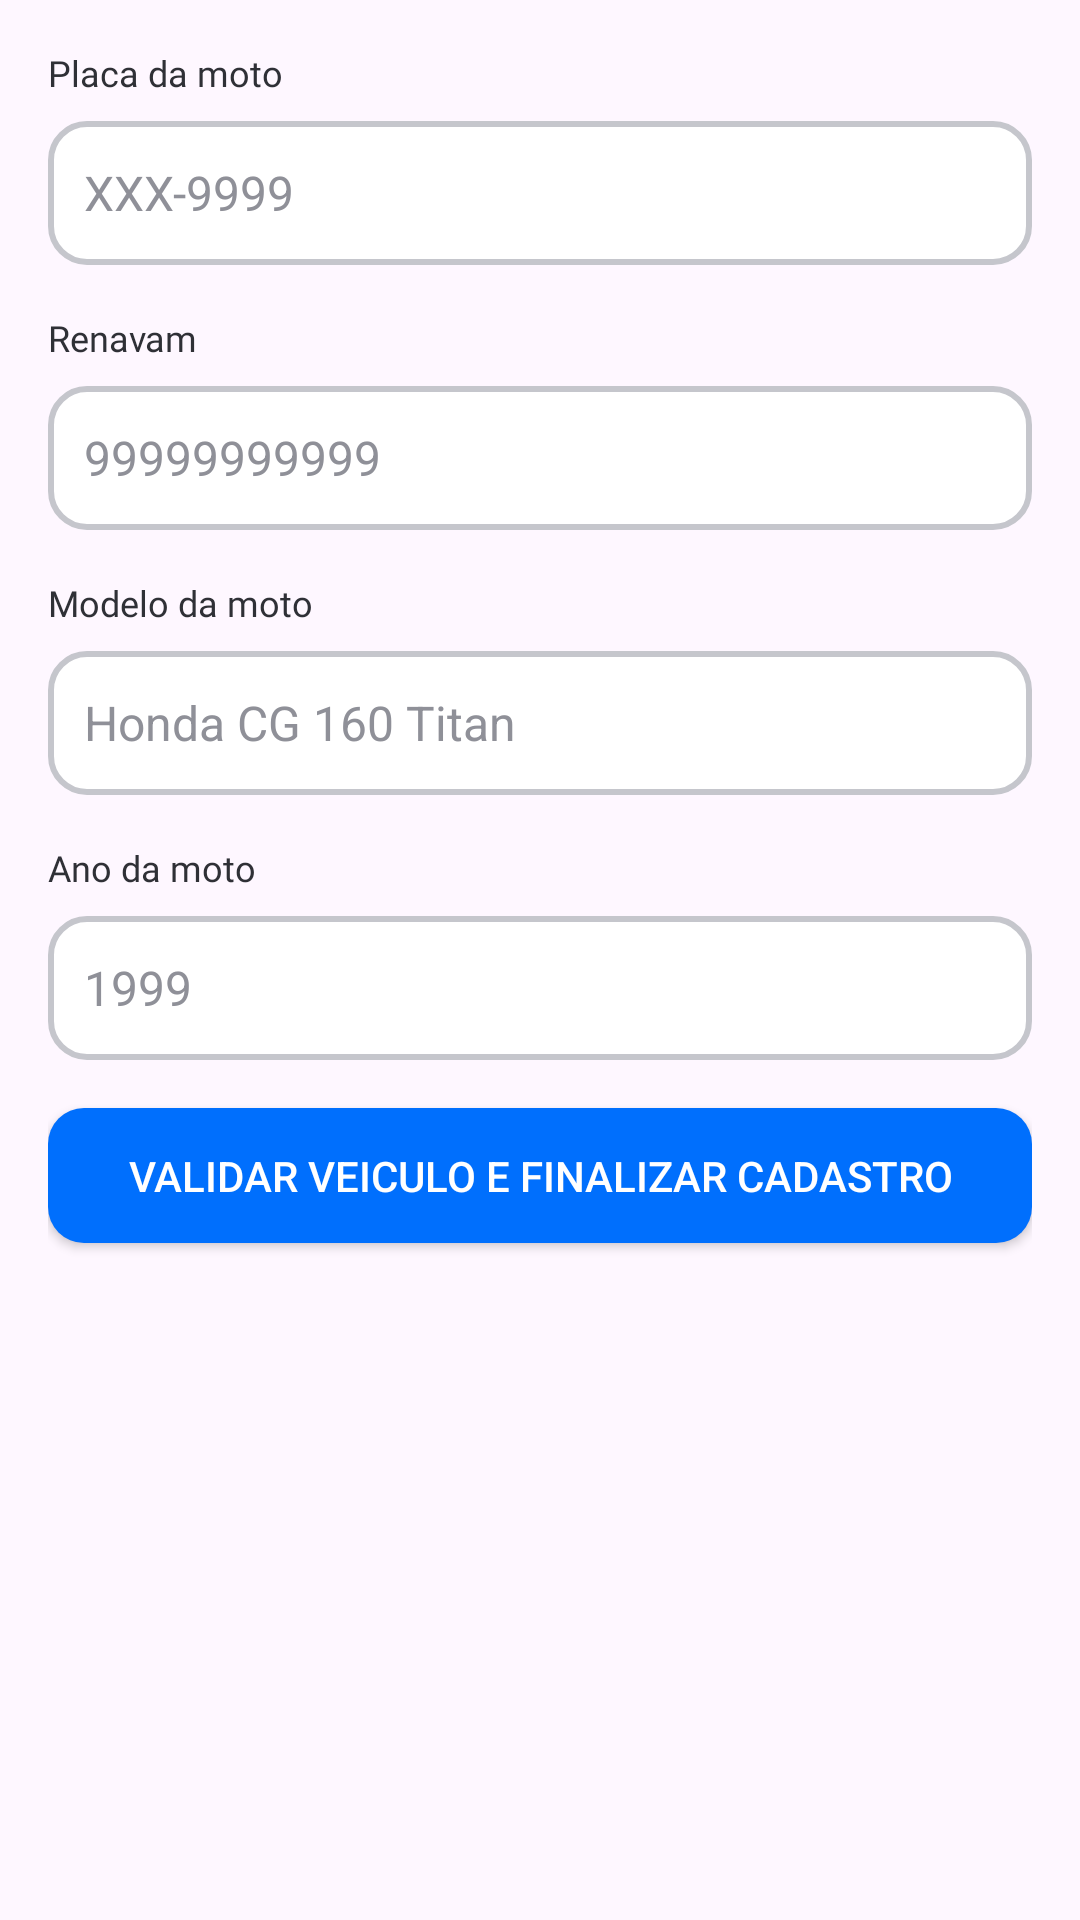

Android layout source for this screen:
<!-- AndroidManifest.xml: application theme Theme.RoutePiresFront -->
<!-- res/layout/fragment_terceiro_cadastro_mototaxista.xml -->
<?xml version="1.0" encoding="utf-8"?>
<LinearLayout xmlns:android="http://schemas.android.com/apk/res/android"
    android:layout_width="match_parent"
    android:layout_height="match_parent"
    android:orientation="vertical"
    android:padding="16dp">

    
    <LinearLayout
        android:layout_width="match_parent"
        android:layout_height="wrap_content"
        android:orientation="vertical"
        android:layout_marginBottom="16dp">

        <TextView
            android:id="@+id/textViewPlaca"
            android:layout_width="match_parent"
            android:layout_height="wrap_content"
            android:text="Placa da moto"
            android:textSize="12sp"
            android:fontFamily="@font/inter_bold"
            android:textColor="#2F3036"
            android:layout_marginBottom="8dp"/>

        <EditText
            android:id="@+id/editPlaca"
            android:layout_width="match_parent"
            android:layout_height="48dp"
            android:hint="XXX-9999"
            android:textColor="#1F2024"
            android:textColorHint="#8F9098"
            android:background="@drawable/bg_edittext_selector"
            android:paddingHorizontal="12dp"
            android:textSize="16sp"
            android:inputType="textCapCharacters"
            android:textCursorDrawable="@drawable/custom_cursor"/>
    </LinearLayout>

    
    <LinearLayout
        android:layout_width="match_parent"
        android:layout_height="wrap_content"
        android:orientation="vertical"
        android:layout_marginBottom="16dp">

        <TextView
            android:id="@+id/textViewRenavam"
            android:layout_width="match_parent"
            android:layout_height="wrap_content"
            android:text="Renavam"
            android:textSize="12sp"
            android:fontFamily="@font/inter_bold"
            android:textColor="#2F3036"
            android:layout_marginBottom="8dp"/>

        <EditText
            android:id="@+id/editRenavam"
            android:layout_width="match_parent"
            android:layout_height="48dp"
            android:hint="99999999999"
            android:textColor="#1F2024"
            android:textColorHint="#8F9098"
            android:background="@drawable/bg_edittext_selector"
            android:paddingHorizontal="12dp"
            android:textSize="16sp"
            android:inputType="numberDecimal"
            android:textCursorDrawable="@drawable/custom_cursor"/>
    </LinearLayout>

    
    <LinearLayout
        android:layout_width="match_parent"
        android:layout_height="wrap_content"
        android:orientation="vertical"
        android:layout_marginBottom="16dp">

        <TextView
            android:id="@+id/textViewModeloMoto"
            android:layout_width="match_parent"
            android:layout_height="wrap_content"
            android:text="Modelo da moto"
            android:textSize="12sp"
            android:fontFamily="@font/inter_bold"
            android:textColor="#2F3036"
            android:layout_marginBottom="8dp"/>

        <EditText
            android:id="@+id/editModeloMoto"
            android:layout_width="match_parent"
            android:layout_height="48dp"
            android:hint="Honda CG 160 Titan"
            android:textColor="#1F2024"
            android:textColorHint="#8F9098"
            android:background="@drawable/bg_edittext_selector"
            android:paddingHorizontal="12dp"
            android:textSize="16sp"
            android:inputType="text"
            android:textCursorDrawable="@drawable/custom_cursor"/>
    </LinearLayout>

    
    <LinearLayout
        android:layout_width="match_parent"
        android:layout_height="wrap_content"
        android:orientation="vertical"
        android:layout_marginBottom="16dp">

        <TextView
            android:id="@+id/textViewAnoDaMoto"
            android:layout_width="match_parent"
            android:layout_height="wrap_content"
            android:text="Ano da moto"
            android:textSize="12sp"
            android:fontFamily="@font/inter_bold"
            android:textColor="#2F3036"
            android:layout_marginBottom="8dp"/>

        <EditText
            android:id="@+id/editAnoDaMoto"
            android:layout_width="match_parent"
            android:layout_height="48dp"
            android:hint="1999"
            android:textColor="#1F2024"
            android:textColorHint="#8F9098"
            android:background="@drawable/bg_edittext_selector"
            android:paddingHorizontal="12dp"
            android:textSize="16sp"
            android:inputType="numberDecimal"
            android:textCursorDrawable="@drawable/custom_cursor"/>
    </LinearLayout>

    <androidx.appcompat.widget.AppCompatButton
        android:id="@+id/button"
        android:layout_width="match_parent"
        android:layout_height="45dp"
        android:text="Validar veiculo e finalizar cadastro"
        android:textColor="#FFFFFF"
        android:background="@drawable/bg_botao_arredondado"
        />


</LinearLayout>
<!-- resources referenced by this layout -->
<resources>
  <!-- drawable bg_botao_arredondado (drawable) -->
  <shape xmlns:android="http://schemas.android.com/apk/res/android"
      android:shape="rectangle">
  
      
      <solid android:color="#006FFD"/>
  
      
      <corners android:radius="12dp"/>
  
      
      <padding
          android:left="16dp"
          android:top="12dp"
          android:right="16dp"
          android:bottom="12dp" />
  </shape>
  <!-- drawable bg_edittext_selector (drawable) -->
  <selector xmlns:android="http://schemas.android.com/apk/res/android">
      
      <item android:state_focused="true">
          <shape android:shape="rectangle">
              <solid android:color="@android:color/white" />
              <stroke android:width="2dp" android:color="#006FFD" />
              <corners android:radius="12dp" />
          </shape>
      </item>
  
      
      <item>
          <shape android:shape="rectangle">
              <solid android:color="@android:color/white" />
              <stroke android:width="2dp" android:color="#C5C6CC" />
              <corners android:radius="12dp" />
          </shape>
      </item>
  </selector>
  <!-- drawable custom_cursor (drawable) -->
  <?xml version="1.0" encoding="utf-8"?>
  <shape xmlns:android="http://schemas.android.com/apk/res/android"
      android:shape="rectangle">
      <size android:width="2dp" />
      <solid android:color="#006FFD" /> 
  </shape>
  <style name="Theme.RoutePiresFront" parent="Base.Theme.RoutePiresFront" />
  <style name="Base.Theme.RoutePiresFront" parent="Theme.Material3.DayNight.NoActionBar">
          
          
      </style>
</resources>
